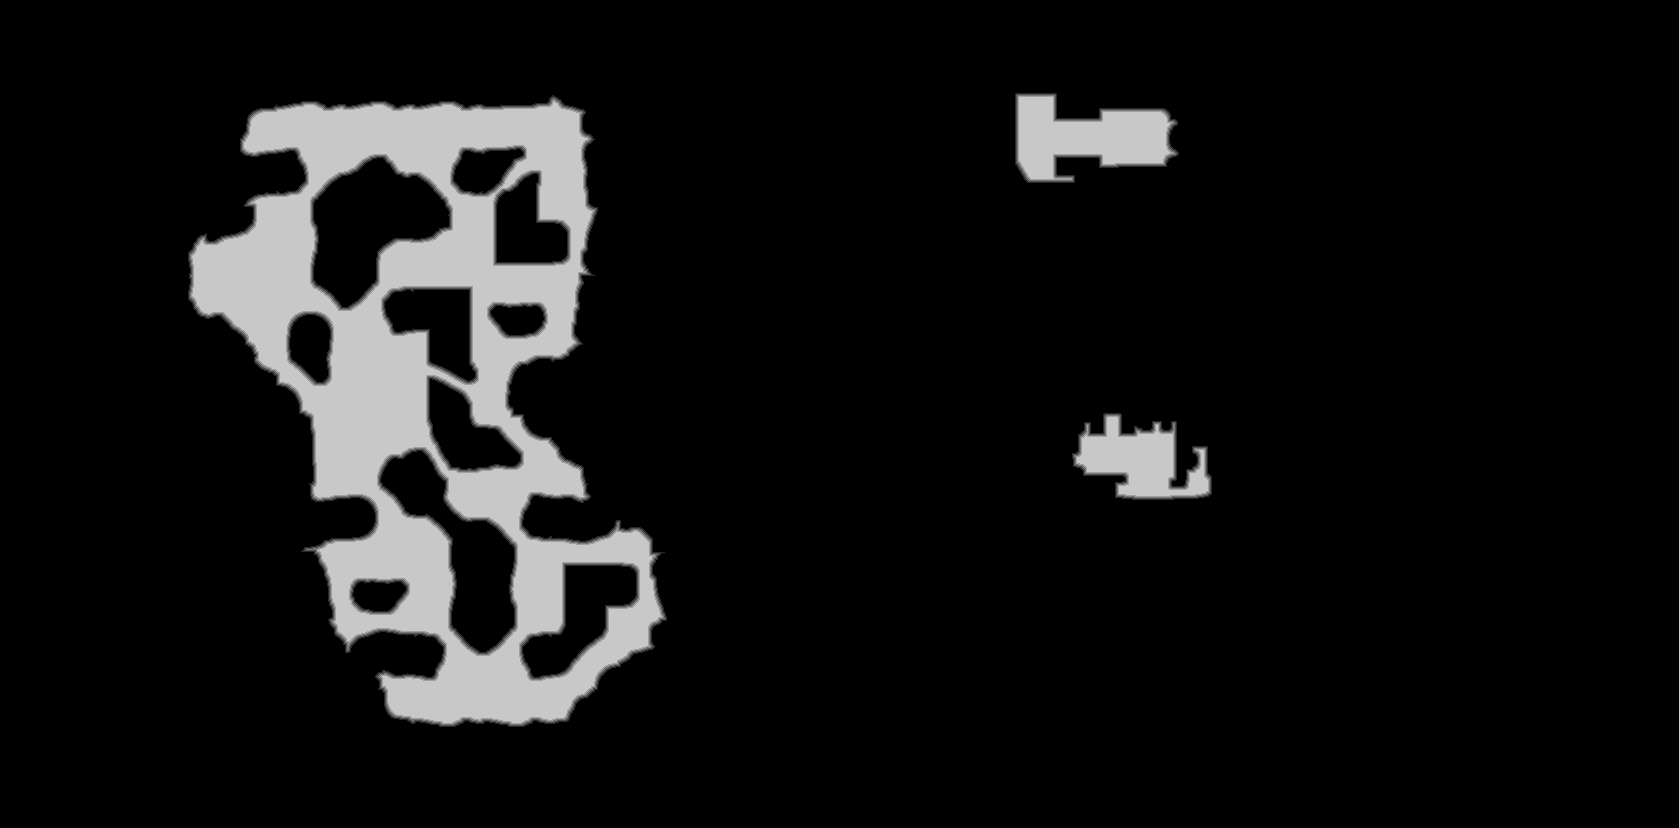

The file beside this chart, header and first rows:
source	tdt_hull melee
truth	truth_5c725ef0bf0.tsv
width	1679
height	828
nibble	0	1239128
nibble	1	8224
nibble	2	8210
nibble	3	8191
nibble	4	8140
nibble	5	118319
